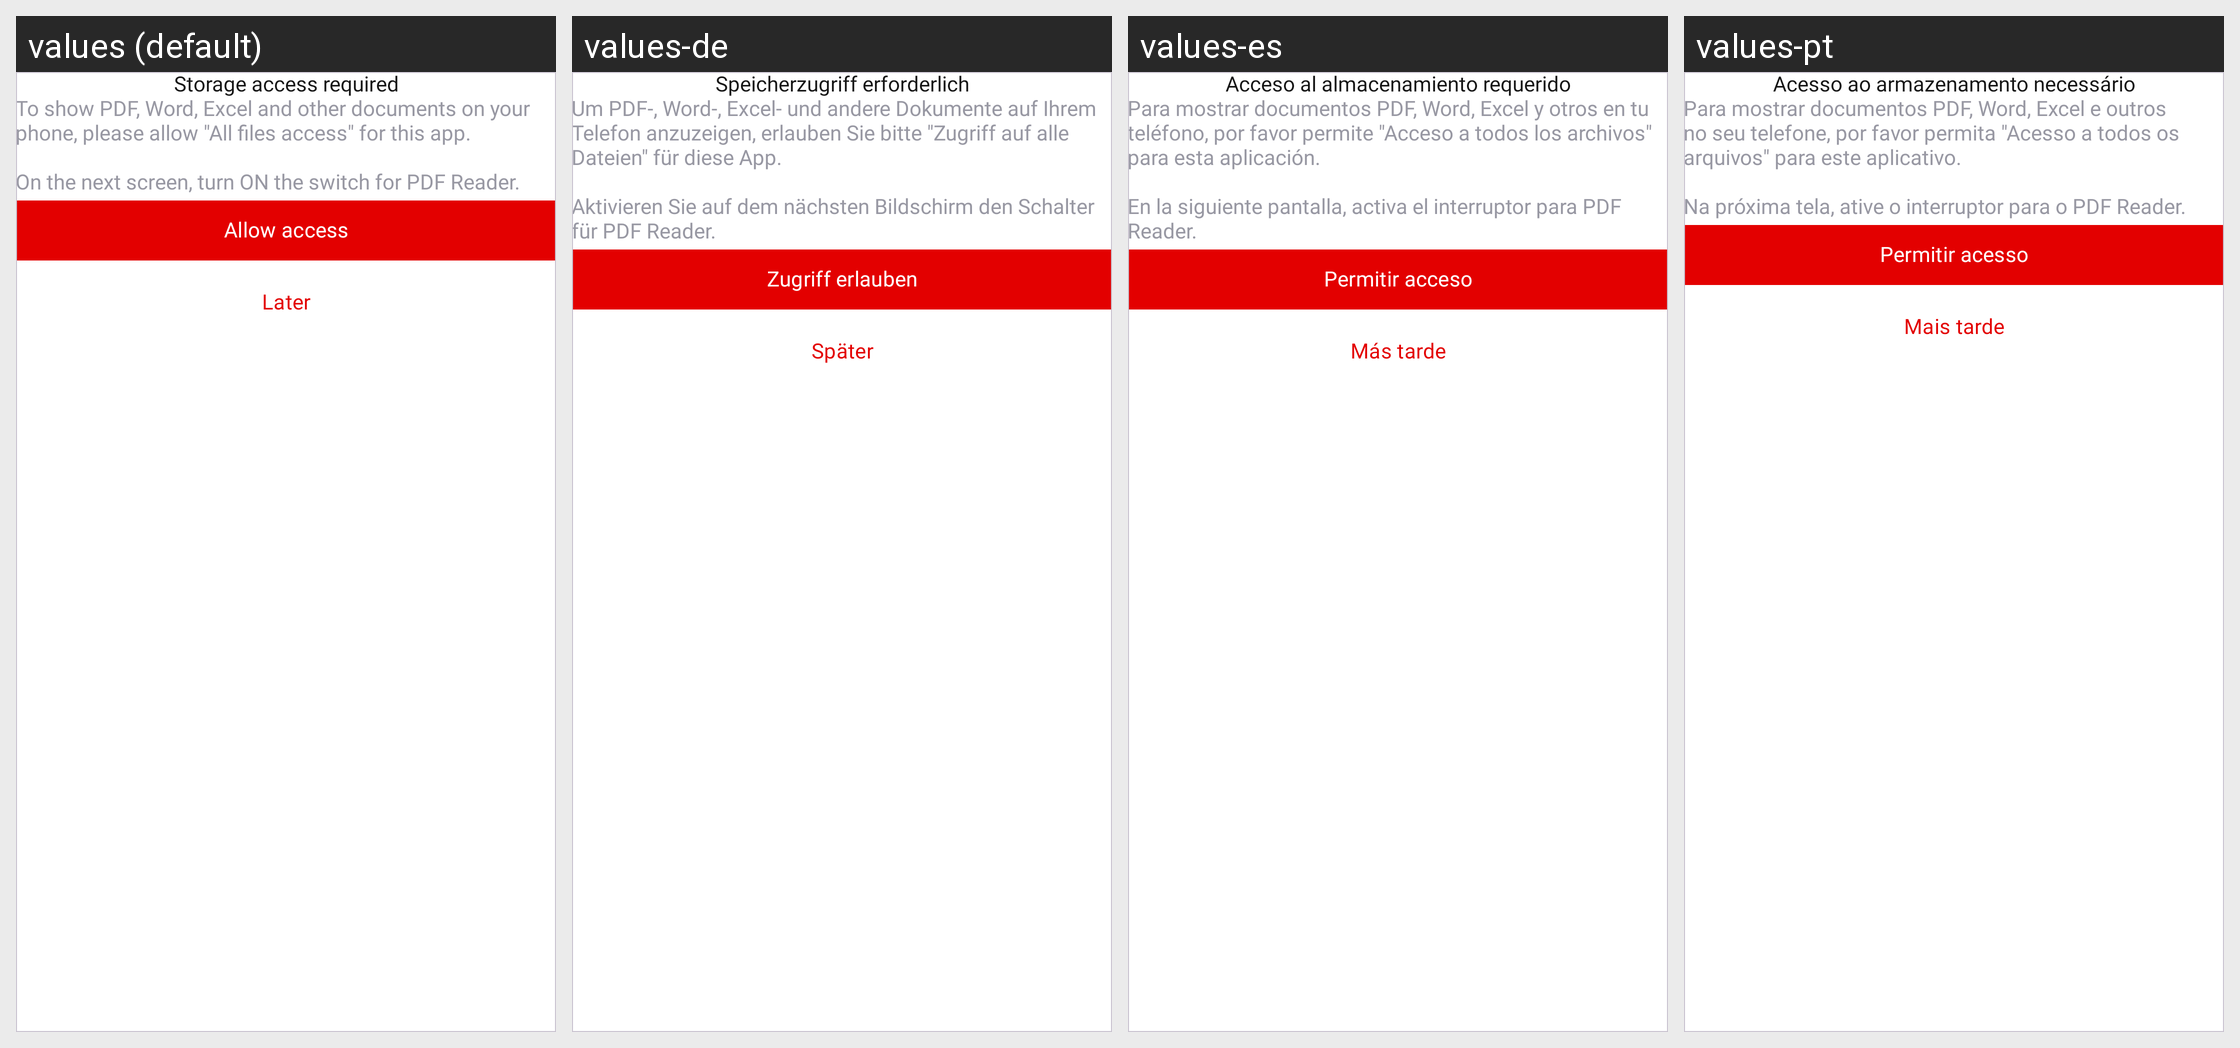

This grid shows one Android layout under several languages. Give, for every string resource on the screen, its name, the default text and each shown locale's text.
Android screen res/layout/overlay_storage_permission.xml rendered under 4 locales, left to right: values (default), values-de, values-es, values-pt. Device: Nexus 5 (rendered at 1080×1920; each locale shown at half size, 540×960, under a caption strip naming it); theme Theme.PdfReader.
Other locales in the repository, not shown: values-da, values-fil, values-fr, values-hi, values-it, values-ru, values-th, values-tr, values-zh.
Strings drawn on this screen, with the default value and each locale's value (text and hints the layout hard-codes, and strings that could not be matched under every locale, appear in the picture but are not listed):

storage_permission_title
  values: Storage access required
  values-de: Speicherzugriff erforderlich
  values-es: Acceso al almacenamiento requerido
  values-pt: Acesso ao armazenamento necessário

storage_permission_message
  values: To show PDF, Word, Excel and other documents on your phone, please allow "All files access" for this app.
      
      On the next screen, turn ON the switch for PDF Reader.
  values-de: Um PDF-, Word-, Excel- und andere Dokumente auf Ihrem Telefon anzuzeigen, erlauben Sie bitte "Zugriff auf alle Dateien" für diese App.
      
      Aktivieren Sie auf dem nächsten Bildschirm den Schalter für PDF Reader.
  values-es: Para mostrar documentos PDF, Word, Excel y otros en tu teléfono, por favor permite "Acceso a todos los archivos" para esta aplicación.
      
      En la siguiente pantalla, activa el interruptor para PDF Reader.
  values-pt: Para mostrar documentos PDF, Word, Excel e outros no seu telefone, por favor permita "Acesso a todos os arquivos" para este aplicativo.
      
      Na próxima tela, ative o interruptor para o PDF Reader.

allow_access
  values: Allow access
  values-de: Zugriff erlauben
  values-es: Permitir acceso
  values-pt: Permitir acesso

later
  values: Later
  values-de: Später
  values-es: Más tarde
  values-pt: Mais tarde
